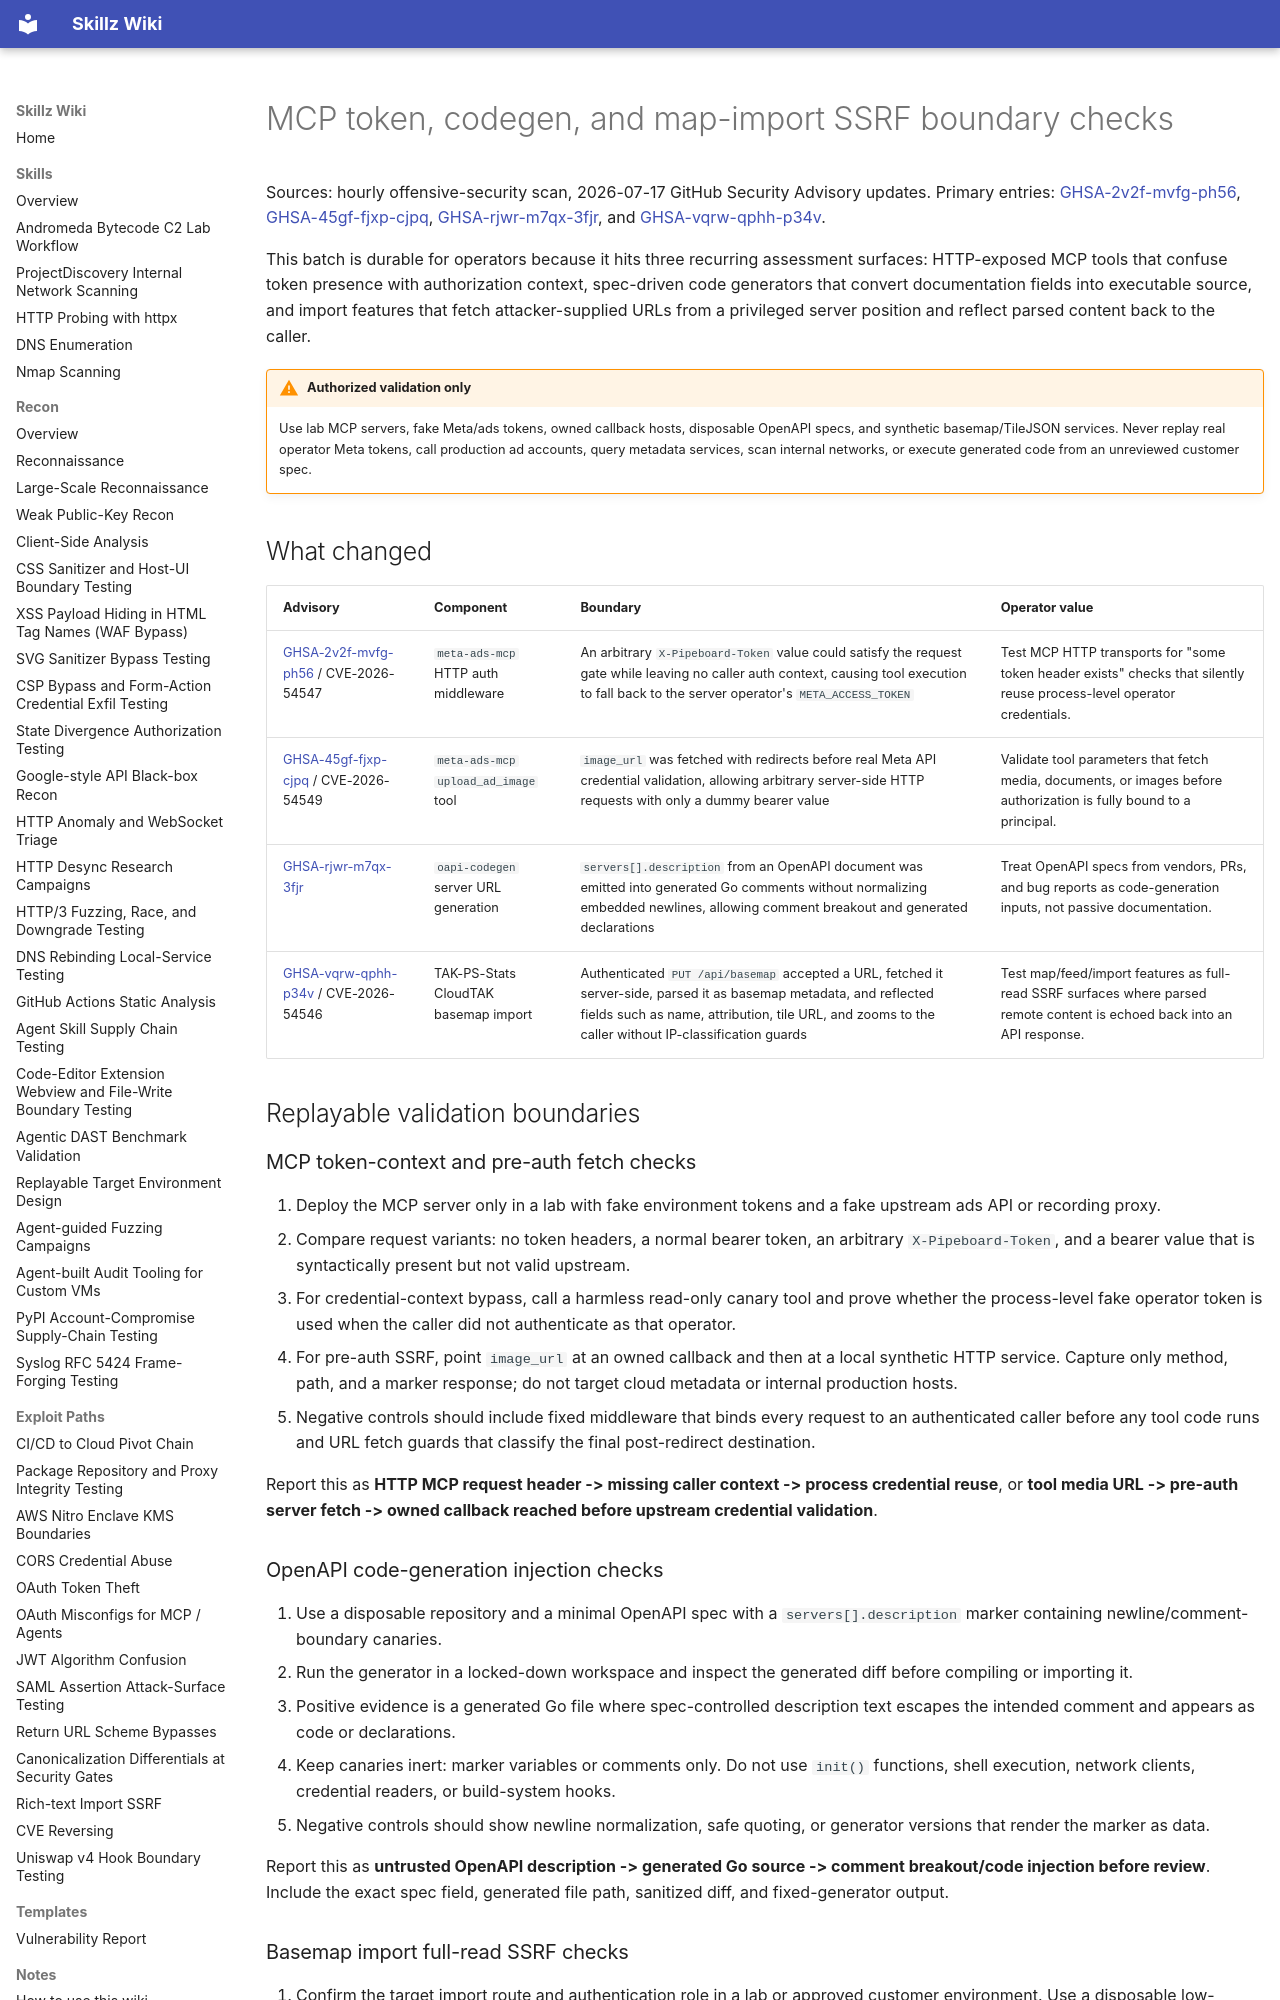

repository: bastet-ai/skillz-wiki · page: alerts/2026-07-17-mcp-codegen-ssrf-boundaries-ghsa/index.html · generator: mkdocs

# MCP token, codegen, and map-import SSRF boundary checks

Sources: hourly offensive-security scan, 2026-07-17 GitHub Security Advisory updates. Primary entries: [GHSA-2v2f-mvfg-ph56](https://github.com/advisories/GHSA-2v2f-mvfg-ph56), [GHSA-45gf-fjxp-cjpq](https://github.com/advisories/GHSA-45gf-fjxp-cjpq), [GHSA-rjwr-m7qx-3fjr](https://github.com/advisories/GHSA-rjwr-m7qx-3fjr), and [GHSA-vqrw-qphh-p34v](https://github.com/advisories/GHSA-vqrw-qphh-p34v).

This batch is durable for operators because it hits three recurring assessment surfaces: HTTP-exposed MCP tools that confuse token presence with authorization context, spec-driven code generators that convert documentation fields into executable source, and import features that fetch attacker-supplied URLs from a privileged server position and reflect parsed content back to the caller.

!!! warning "Authorized validation only"
    Use lab MCP servers, fake Meta/ads tokens, owned callback hosts, disposable OpenAPI specs, and synthetic basemap/TileJSON services. Never replay real operator Meta tokens, call production ad accounts, query metadata services, scan internal networks, or execute generated code from an unreviewed customer spec.

## What changed

| Advisory | Component | Boundary | Operator value |
| --- | --- | --- | --- |
| [GHSA-2v2f-mvfg-ph56](https://github.com/advisories/GHSA-2v2f-mvfg-ph56) / CVE-2026-54547 | `meta-ads-mcp` HTTP auth middleware | An arbitrary `X-Pipeboard-Token` value could satisfy the request gate while leaving no caller auth context, causing tool execution to fall back to the server operator's `META_ACCESS_TOKEN` | Test MCP HTTP transports for "some token header exists" checks that silently reuse process-level operator credentials. |
| [GHSA-45gf-fjxp-cjpq](https://github.com/advisories/GHSA-45gf-fjxp-cjpq) / CVE-2026-54549 | `meta-ads-mcp` `upload_ad_image` tool | `image_url` was fetched with redirects before real Meta API credential validation, allowing arbitrary server-side HTTP requests with only a dummy bearer value | Validate tool parameters that fetch media, documents, or images before authorization is fully bound to a principal. |
| [GHSA-rjwr-m7qx-3fjr](https://github.com/advisories/GHSA-rjwr-m7qx-3fjr) | `oapi-codegen` server URL generation | `servers[].description` from an OpenAPI document was emitted into generated Go comments without normalizing embedded newlines, allowing comment breakout and generated declarations | Treat OpenAPI specs from vendors, PRs, and bug reports as code-generation inputs, not passive documentation. |
| [GHSA-vqrw-qphh-p34v](https://github.com/advisories/GHSA-vqrw-qphh-p34v) / CVE-2026-54546 | TAK-PS-Stats CloudTAK basemap import | Authenticated `PUT /api/basemap` accepted a URL, fetched it server-side, parsed it as basemap metadata, and reflected fields such as name, attribution, tile URL, and zooms to the caller without IP-classification guards | Test map/feed/import features as full-read SSRF surfaces where parsed remote content is echoed back into an API response. |

## Replayable validation boundaries

### MCP token-context and pre-auth fetch checks

1. Deploy the MCP server only in a lab with fake environment tokens and a fake upstream ads API or recording proxy.
2. Compare request variants: no token headers, a normal bearer token, an arbitrary `X-Pipeboard-Token`, and a bearer value that is syntactically present but not valid upstream.
3. For credential-context bypass, call a harmless read-only canary tool and prove whether the process-level fake operator token is used when the caller did not authenticate as that operator.
4. For pre-auth SSRF, point `image_url` at an owned callback and then at a local synthetic HTTP service. Capture only method, path, and a marker response; do not target cloud metadata or internal production hosts.
5. Negative controls should include fixed middleware that binds every request to an authenticated caller before any tool code runs and URL fetch guards that classify the final post-redirect destination.

Report this as **HTTP MCP request header -> missing caller context -> process credential reuse**, or **tool media URL -> pre-auth server fetch -> owned callback reached before upstream credential validation**.

### OpenAPI code-generation injection checks

1. Use a disposable repository and a minimal OpenAPI spec with a `servers[].description` marker containing newline/comment-boundary canaries.
2. Run the generator in a locked-down workspace and inspect the generated diff before compiling or importing it.
3. Positive evidence is a generated Go file where spec-controlled description text escapes the intended comment and appears as code or declarations.
4. Keep canaries inert: marker variables or comments only. Do not use `init()` functions, shell execution, network clients, credential readers, or build-system hooks.
5. Negative controls should show newline normalization, safe quoting, or generator versions that render the marker as data.

Report this as **untrusted OpenAPI description -> generated Go source -> comment breakout/code injection before review**. Include the exact spec field, generated file path, sanitized diff, and fixed-generator output.
